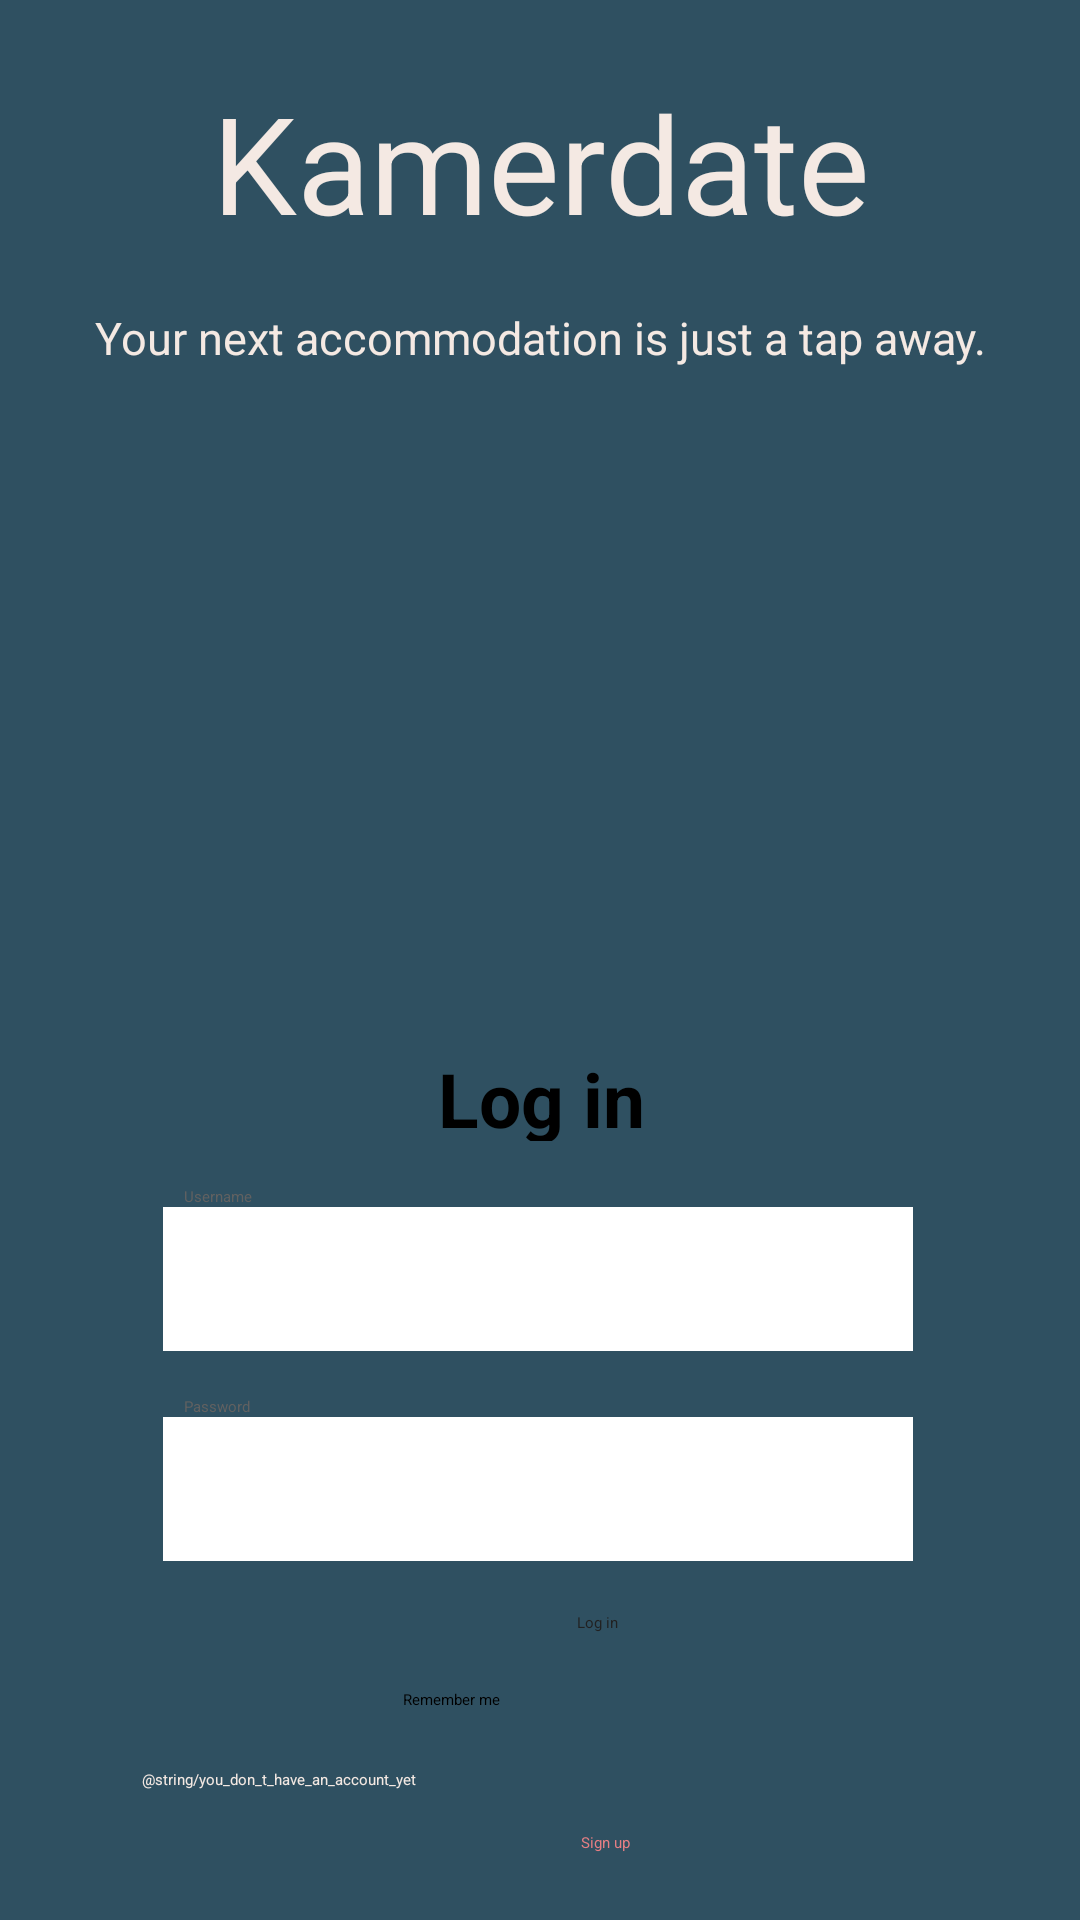

Android layout source for this screen:
<!-- AndroidManifest.xml: application theme Theme.Kamerdate -->
<!-- res/layout/activity_login_page.xml -->
<?xml version="1.0" encoding="utf-8"?>
<androidx.constraintlayout.widget.ConstraintLayout xmlns:android="http://schemas.android.com/apk/res/android"
    xmlns:app="http://schemas.android.com/apk/res-auto"
    xmlns:tools="http://schemas.android.com/tools"
    android:layout_width="match_parent"
    android:layout_height="match_parent"
    android:background="@color/dark_blue"
    tools:context=".LoginPage">

    <TextView
        android:id="@+id/app_name"
        android:layout_width="259dp"
        android:layout_height="71dp"
        android:text="@string/app_name"
        android:textAlignment="center"
        android:textColor="@color/whitish"
        android:textSize="45sp"
        android:textStyle="normal"
        app:layout_constraintBottom_toBottomOf="parent"
        app:layout_constraintEnd_toEndOf="parent"
        app:layout_constraintStart_toStartOf="parent"
        app:layout_constraintTop_toTopOf="parent"
        app:layout_constraintVertical_bias="0.042" />

    <TextView
        android:id="@+id/moto"
        android:layout_width="301dp"
        android:layout_height="42dp"
        android:layout_marginTop="4dp"
        android:text="@string/moto"
        android:textAlignment="center"
        android:textColor="@color/whitish"
        android:textSize="15sp"
        android:textStyle="normal"
        app:layout_constraintBottom_toBottomOf="parent"
        app:layout_constraintEnd_toEndOf="parent"
        app:layout_constraintStart_toStartOf="parent"
        app:layout_constraintTop_toBottomOf="@+id/app_name"
        app:layout_constraintVertical_bias="0.007" />

    <ImageView
        android:id="@+id/creamy_white_background"
        android:layout_width="302dp"
        android:layout_height="263dp"
        android:layout_marginTop="8dp"
        android:contentDescription="@string/background_for_sign_up"
        app:layout_constraintBottom_toBottomOf="parent"
        app:layout_constraintEnd_toEndOf="parent"
        app:layout_constraintHorizontal_bias="0.504"
        app:layout_constraintStart_toStartOf="parent"
        app:layout_constraintTop_toBottomOf="@+id/imageView"
        app:layout_constraintVertical_bias="0.156"
        app:srcCompat="@drawable/rectanglebg"
        tools:ignore="ImageContrastCheck" />

    <TextView
        android:id="@+id/textView5"
        android:layout_width="120dp"
        android:layout_height="31dp"
        android:layout_marginTop="-10dp"
        android:layout_marginBottom="120dp"
        android:text="@string/log_in"
        android:textAlignment="center"
        android:textColorLink="@color/dark_blue"
        android:textSize="25sp"
        android:textStyle="bold"
        app:layout_constraintBottom_toBottomOf="@+id/creamy_white_background"
        app:layout_constraintEnd_toEndOf="@+id/creamy_white_background"
        app:layout_constraintStart_toStartOf="@+id/creamy_white_background"
        app:layout_constraintTop_toTopOf="@+id/creamy_white_background"
        app:layout_constraintVertical_bias="0.079" />
    <TextView
        android:id="@+id/username"
        android:layout_width="wrap_content"
        android:layout_height="wrap_content"
        android:layout_marginTop="15dp"
        android:text="@string/username"
        android:textColor="#616161"
        app:layout_constraintEnd_toEndOf="@+id/creamy_white_background"
        app:layout_constraintHorizontal_bias="0.115"
        app:layout_constraintStart_toStartOf="@+id/creamy_white_background"
        app:layout_constraintTop_toBottomOf="@+id/textView5" />

    <EditText
        android:id="@+id/editUsernameBox"
        android:layout_width="250dp"
        android:layout_height="48dp"
        android:background="@color/white"
        android:drawableStart="@drawable/ic_person"
        android:drawablePadding="3dp"
        android:ems="10"
        android:importantForAutofill="no"
        android:inputType="textPersonName"
        android:labelFor="@id/editUsernameBox"
        app:layout_constraintBottom_toBottomOf="@+id/creamy_white_background"
        app:layout_constraintEnd_toEndOf="@+id/creamy_white_background"
        app:layout_constraintHorizontal_bias="0.48"
        app:layout_constraintStart_toStartOf="@+id/creamy_white_background"
        app:layout_constraintTop_toBottomOf="@+id/username"
        app:layout_constraintVertical_bias="0.0"
        tools:ignore="SpeakableTextPresentCheck" />

    <TextView
        android:id="@+id/password"
        android:layout_width="wrap_content"
        android:layout_height="wrap_content"
        android:layout_marginTop="15dp"
        android:text="@string/password"
        android:textColor="#616161"
        app:layout_constraintEnd_toEndOf="@+id/creamy_white_background"
        app:layout_constraintHorizontal_bias="0.114"
        app:layout_constraintStart_toStartOf="@+id/creamy_white_background"
        app:layout_constraintTop_toBottomOf="@+id/editUsernameBox" />

    <EditText
        android:id="@+id/editPasswordBox"
        android:layout_width="250dp"
        android:layout_height="48dp"
        android:background="@color/white"
        android:drawableStart="@drawable/ic_security"
        android:drawablePadding="3dp"
        android:ems="10"
        android:importantForAutofill="no"
        android:inputType="textPassword"
        android:labelFor="@id/editPasswordBox"
        app:layout_constraintBottom_toBottomOf="@+id/creamy_white_background"
        app:layout_constraintEnd_toEndOf="@+id/creamy_white_background"
        app:layout_constraintHorizontal_bias="0.48"
        app:layout_constraintStart_toStartOf="@+id/creamy_white_background"
        app:layout_constraintTop_toBottomOf="@+id/password"
        app:layout_constraintVertical_bias="0.0"
        tools:ignore="SpeakableTextPresentCheck" />

    <TextView
        android:id="@+id/haveAcountText"
        android:layout_width="123dp"
        android:layout_height="41dp"
        android:text="@string/you_don_t_have_an_account_yet"
        android:textColor="@color/whitish"
        app:layout_constraintBottom_toBottomOf="parent"
        app:layout_constraintEnd_toStartOf="@+id/signUpButton"
        app:layout_constraintHorizontal_bias="0.672"
        app:layout_constraintStart_toStartOf="parent"
        app:layout_constraintTop_toBottomOf="@+id/logInButton"
        app:layout_constraintVertical_bias="0.136" />

    <Button
        android:id="@+id/logInButton"
        android:layout_width="113dp"
        android:layout_height="51dp"
        android:text="@string/log_in"
        android:textColor="#212121"
        app:backgroundTint="@color/teal"
        app:layout_constraintBottom_toBottomOf="@+id/creamy_white_background"
        app:layout_constraintEnd_toEndOf="@+id/creamy_white_background"
        app:layout_constraintHorizontal_bias="0.862"
        app:layout_constraintStart_toStartOf="@+id/creamy_white_background"
        app:layout_constraintTop_toBottomOf="@+id/editPasswordBox"
        app:layout_constraintVertical_bias="0.411"
        tools:ignore="TextContrastCheck,DuplicateSpeakableTextCheck" />

    <Button
        android:id="@+id/signUpButton"
        android:layout_width="110dp"
        android:layout_height="47dp"
        android:text="@string/sign_up"
        android:textColor="@color/light_pink"
        app:backgroundTint="@color/creamy_white"
        app:layout_constraintBottom_toBottomOf="parent"
        app:layout_constraintEnd_toEndOf="parent"
        app:layout_constraintHorizontal_bias="0.774"
        app:layout_constraintStart_toStartOf="parent"
        app:layout_constraintTop_toBottomOf="@+id/creamy_white_background"
        app:layout_constraintVertical_bias="0.089" />

    <CheckBox
        android:id="@+id/rememberMe"
        android:layout_width="wrap_content"
        android:layout_height="wrap_content"
        android:layout_marginEnd="20dp"
        android:text="@string/remember_me"
        app:layout_constraintBottom_toBottomOf="@+id/creamy_white_background"
        app:layout_constraintEnd_toStartOf="@+id/logInButton"
        app:layout_constraintHorizontal_bias="0.95"
        app:layout_constraintStart_toStartOf="@+id/creamy_white_background"
        app:layout_constraintTop_toBottomOf="@+id/editPasswordBox" />

    <ImageView
        android:id="@+id/imageView"
        android:layout_width="261dp"
        android:layout_height="192dp"
        android:layout_marginBottom="50dp"
        app:layout_constraintBottom_toBottomOf="parent"
        app:layout_constraintEnd_toEndOf="parent"
        app:layout_constraintStart_toStartOf="parent"
        app:layout_constraintTop_toBottomOf="@+id/moto"
        app:layout_constraintVertical_bias="0.0"
        app:srcCompat="@drawable/ic_city_svg" />


</androidx.constraintlayout.widget.ConstraintLayout>
<!-- resources referenced by this layout -->
<resources>
  <color name="creamy_white">#f4eae6</color>
  <color name="dark_blue">#2F5061</color>
  <color name="light_pink">#e57f84</color>
  <color name="teal">#4297a0</color>
  <color name="white">#FFFFFFFF</color>
  <color name="whitish">#F4E9E3</color>
  <!-- drawable ic_city_svg: vector/xml drawable (drawable, 38164 chars, omitted) -->
  <!-- drawable ic_person (drawable) -->
  <vector android:alpha="0.7"
      android:height="24dp"
      android:tint="?attr/colorControlNormal"
      android:viewportHeight="24"
      android:viewportWidth="24"
      android:width="24dp"
      xmlns:android="http://schemas.android.com/apk/res/android">
      <path
          android:fillColor="@android:color/white"
          android:pathData="M12,12c2.21,0 4,-1.79 4,-4s-1.79,-4 -4,-4 -4,1.79 -4,4 1.79,4 4,4zM12,14c-2.67,0 -8,1.34 -8,4v2h16v-2c0,-2.66 -5.33,-4 -8,-4z" />
  </vector>
  <!-- drawable ic_security (drawable) -->
  <vector android:alpha="0.7"
      android:height="24dp"
      android:tint="?attr/colorControlNormal"
      android:viewportHeight="24"
      android:viewportWidth="24"
      android:width="24dp"
      xmlns:android="http://schemas.android.com/apk/res/android">
      <path
          android:fillColor="@android:color/white"
          android:pathData="M12,1L3,5v6c0,5.55 3.84,10.74 9,12 5.16,-1.26 9,-6.45 9,-12L21,5l-9,-4zM12,11.99h7c-0.53,4.12 -3.28,7.79 -7,8.94L12,12L5,12L5,6.3l7,-3.11v8.8z" />
  </vector>
  <!-- drawable rectanglebg (drawable) -->
  <?xml version="1.0" encoding="UTF-8"?>
  <shape xmlns:android="http://schemas.android.com/apk/res/android"
      android:id="@+id/listview_background_shape">
      <padding
          android:left="2dp"
          android:top="2dp"
          android:right="2dp"
          android:bottom="2dp" />
      <corners android:radius="5dp" />
      <solid android:color="#F3EAE5" />
  </shape>
  <string name="app_name">Kamerdate</string>
  <string name="background_for_sign_up">background for sign up</string>
  <string name="log_in">Log in</string>
  <string name="moto">Your next accommodation is just a tap away.</string>
  <string name="password">Password</string>
  <string name="remember_me">Remember me</string>
  <string name="sign_up">Sign up</string>
  <string name="username">Username</string>
</resources>
